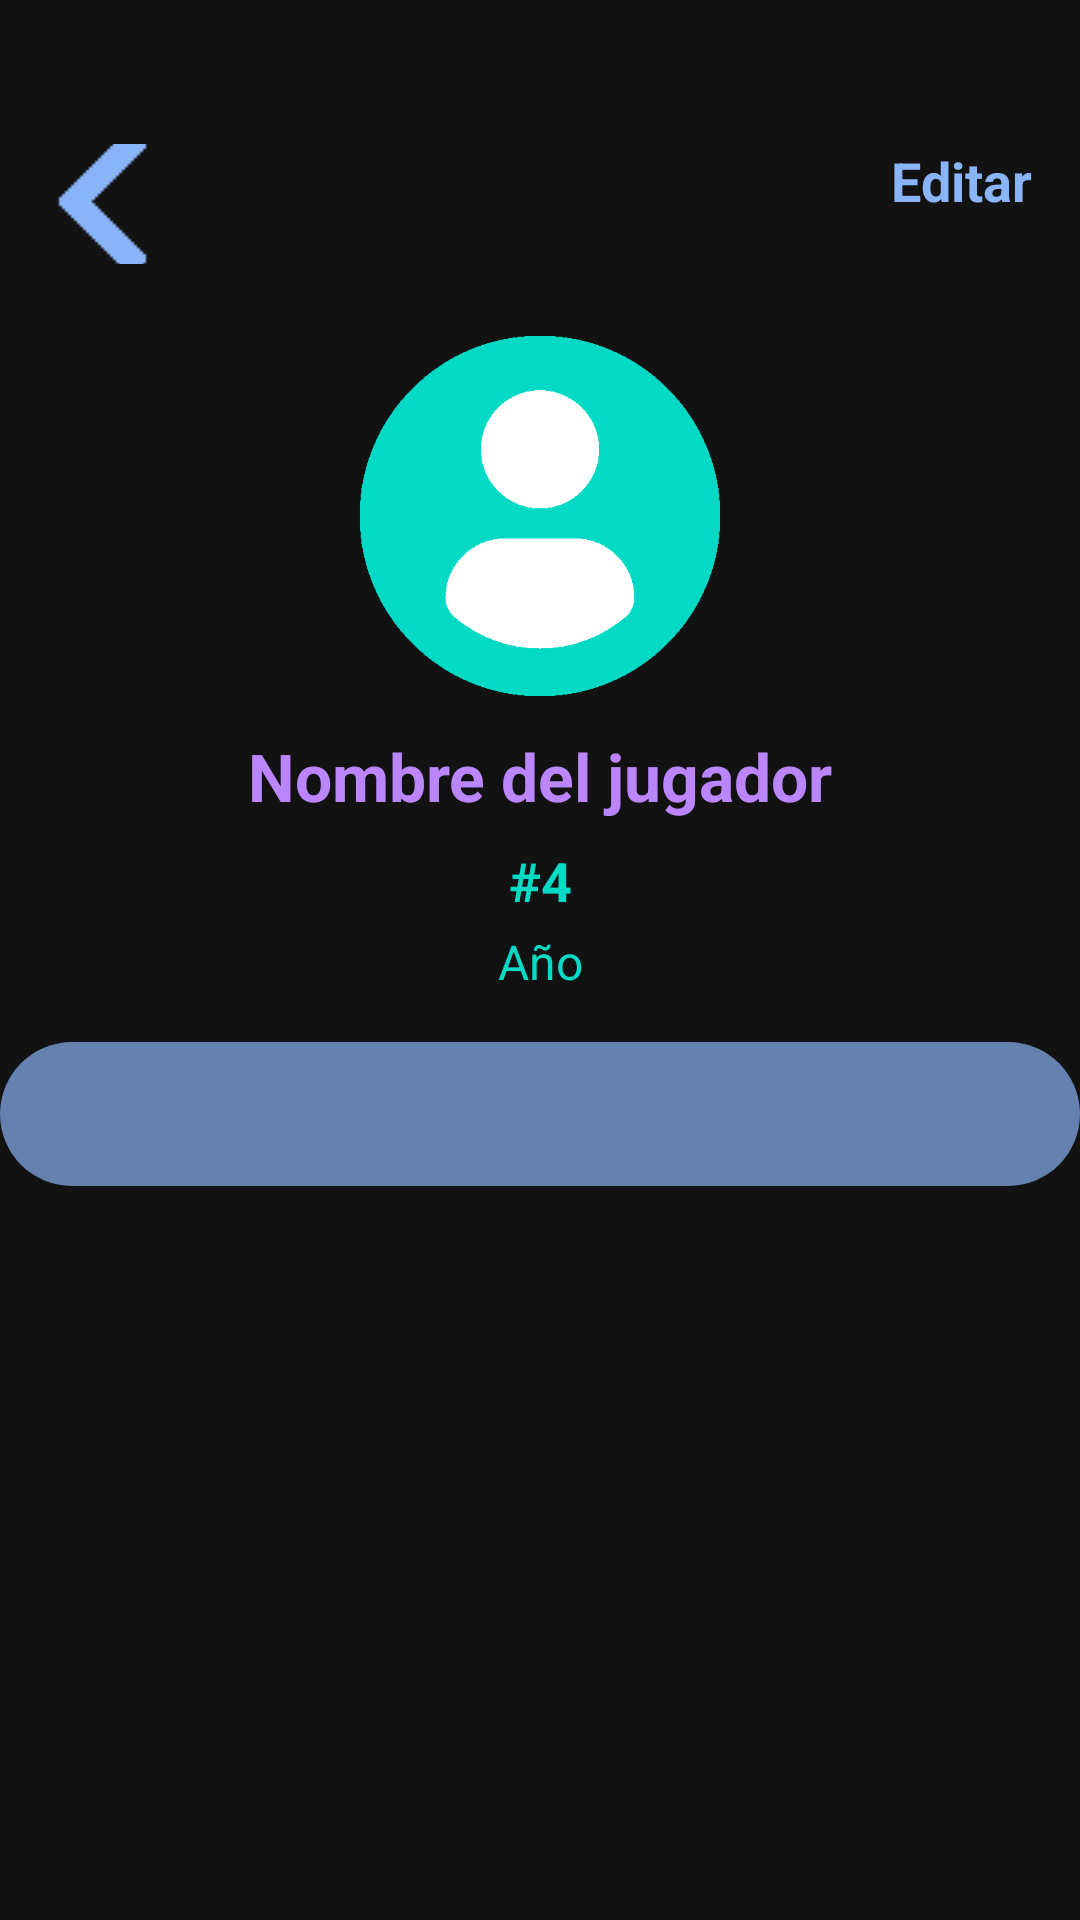

Android layout source for this screen:
<!-- AndroidManifest.xml: application theme Theme.HandBallStats -->
<!-- res/layout/jugador.xml -->
<?xml version="1.0" encoding="utf-8"?>
<androidx.constraintlayout.widget.ConstraintLayout xmlns:android="http://schemas.android.com/apk/res/android"
    xmlns:app="http://schemas.android.com/apk/res-auto"
    xmlns:tools="http://schemas.android.com/tools"
    android:layout_width="match_parent"
    android:layout_height="match_parent"
    android:background="@color/fondo"
    tools:context=".activities.EquipoActivity">

    <TextView
        android:id="@+id/editText"
        android:layout_width="wrap_content"
        android:layout_height="wrap_content"
        android:layout_marginTop="48dp"
        android:layout_marginEnd="16dp"
        android:clickable="true"
        android:focusable="true"
        android:text="Editar"
        android:textColor="@color/acciones"
        android:textSize="18sp"
        android:textStyle="bold"
        app:layout_constraintEnd_toEndOf="parent"
        app:layout_constraintTop_toTopOf="parent" />

    <ImageButton
        android:id="@+id/backButton"
        android:layout_width="40dp"
        android:layout_height="40dp"
        android:layout_marginStart="16dp"
        android:layout_marginTop="48dp"
        android:background="?android:attr/selectableItemBackgroundBorderless"
        android:contentDescription="Volver atrás"
        android:src="@drawable/atras"
        app:layout_constraintStart_toStartOf="parent"
        app:layout_constraintTop_toTopOf="parent"
        app:tint="@color/acciones" />

    <ImageView
        android:id="@+id/playerImage"
        android:layout_width="120dp"
        android:layout_height="120dp"
        android:layout_marginTop="24dp"
        android:contentDescription="Foto del jugador"
        android:scaleType="centerCrop"
        android:src="@drawable/proffile_azul"
        app:layout_constraintTop_toBottomOf="@id/backButton"
        app:layout_constraintStart_toStartOf="parent"
        app:layout_constraintEnd_toEndOf="parent" />

    <TextView
        android:id="@+id/playerName"
        android:layout_width="wrap_content"
        android:layout_height="wrap_content"
        android:layout_marginTop="12dp"
        android:text="Nombre del jugador"
        android:textColor="@color/primario"
        android:textSize="22sp"
        android:textStyle="bold"
        app:layout_constraintTop_toBottomOf="@id/playerImage"
        app:layout_constraintStart_toStartOf="parent"
        app:layout_constraintEnd_toEndOf="parent" />

    <TextView
        android:id="@+id/playerDorsal"
        android:layout_width="wrap_content"
        android:layout_height="wrap_content"
        android:text="#4"
        android:textColor="@color/secundario"
        android:textSize="18sp"
        android:textStyle="bold"
        android:layout_marginTop="8dp"
        app:layout_constraintTop_toBottomOf="@id/playerName"
        app:layout_constraintStart_toStartOf="parent"
        app:layout_constraintEnd_toEndOf="parent" />

    <TextView
        android:id="@+id/playerYear"
        android:layout_width="wrap_content"
        android:layout_height="wrap_content"
        android:text="Año"
        android:textColor="@color/secundario"
        android:textSize="16sp"
        android:layout_marginTop="4dp"
        app:layout_constraintTop_toBottomOf="@id/playerDorsal"
        app:layout_constraintStart_toStartOf="parent"
        app:layout_constraintEnd_toEndOf="parent" />

    <com.google.android.material.tabs.TabLayout
        android:id="@+id/tabs"
        android:layout_width="0dp"
        android:layout_height="48dp"
        android:layout_marginTop="16dp"
        android:background="@drawable/tab_background"
        app:tabGravity="fill"
        app:tabMode="fixed"
        app:tabSelectedTextColor="#8B3FEF"
        app:tabTextColor="@color/texto"
        app:layout_constraintTop_toBottomOf="@id/playerYear"
        app:layout_constraintStart_toStartOf="parent"
        app:layout_constraintEnd_toEndOf="parent" />

    <androidx.viewpager2.widget.ViewPager2
        android:id="@+id/viewPager"
        android:layout_width="0dp"
        android:layout_height="0dp"
        android:layout_marginTop="8dp"
        app:layout_constraintTop_toBottomOf="@id/tabs"
        app:layout_constraintBottom_toBottomOf="parent"
        app:layout_constraintStart_toStartOf="parent"
        app:layout_constraintEnd_toEndOf="parent" />

</androidx.constraintlayout.widget.ConstraintLayout>
<!-- resources referenced by this layout -->
<resources>
  <color name="acciones">#8AB4F8</color>
  <color name="fondo">#121212</color>
  <color name="primario">#BB86FC</color>
  <color name="secundario">#03DAC5</color>
  <color name="texto">#E0E0E0</color>
  <!-- drawable atras: png bitmap (drawable, 782 bytes) -->
  <!-- drawable proffile_azul: png bitmap (drawable, 4535 bytes) -->
  <!-- drawable tab_background (drawable) -->
  <?xml version="1.0" encoding="utf-8"?>
  <shape xmlns:android="http://schemas.android.com/apk/res/android"
      android:shape="rectangle">
      <solid android:color="#AE8AB4F8" />
      <corners android:radius="25dp" />
  </shape>
  <style name="Theme.HandBallStats" parent="Base.Theme.HandBallStats" />
  <style name="Base.Theme.HandBallStats" parent="Theme.Material3.DayNight.NoActionBar">
          
          
      </style>
</resources>
